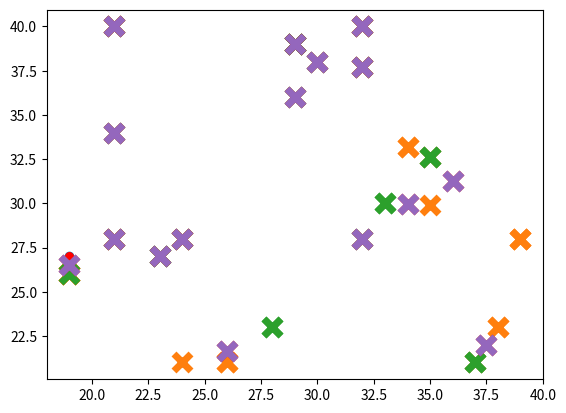

Source code (Python):
import numpy as np
import matplotlib.pyplot as plt
import random
#calc min distance between datapoints and centroids
def cluster_insert(X, mu):
    cluster = {}
    #for every point calc min distance for all centroids
    for x in X:
        value = min([(i[0],np.linalg.norm(x - mu[i[0]]))for i in enumerate(mu)], key=lambda s:s[1])[0]
        try:
            cluster[value].append(x)
        except:
            cluster[value] = [x]
    return cluster

#calc new centroid points
def new_center(mu,cluster):
    #make sorted order
    keys =sorted(cluster.keys())
    #calc new centroid points
    newmu = np.array([(np.mean(cluster[k],axis = 0))for k in keys])
    return newmu

def matched(newmu, oldmu):
    return (set([tuple(a)for a in newmu]) == set([tuple(a)for a in oldmu]))

#k-means algorithm
def Apply_Kmeans(X, K, N):
    # selecting random centroids from dataset and by number of clusters.

    #set initial centroid points
    t1 = np.random.randint(N, size = K)
    oldmu = np.array([X[i]for i in t1])
    #set new centroid points
    t2 = np.random.randint(N, size = K)
    newmu = np.array([X[i]for i in t2])
    #call the function to calc min distance for all data points
    cluster = cluster_insert(X, oldmu)
    itr = 0
    print("Graph after selecting initial clusters with initial centroids:")
    #plot cluster of points
    plot_cluster(oldmu,cluster,itr)
    #iterate until new and old centroids are matched
    while not matched(newmu, oldmu):
        itr = itr + 1
        oldmu = newmu
        cluster= cluster_insert(X,newmu)
        plot_cluster(newmu, cluster,itr)
        newmu = new_center(newmu,cluster)


    plot_cluster(newmu, cluster, itr)
    return
#plot graph using cluster method
def plot_cluster(mu,cluster, itr):
    color = 10 * ['r.','g.','k.','c.','b.','m.']
    print('Iteration number : ',itr)
    #plot the graph after grouping the points to the cluster
    for l in cluster.keys():
        for m in range(len(cluster[l])):
            plt.plot(cluster[l][m][0], cluster[l][m][1], color[l], markersize=10)
    plt.scatter(mu[:,0],mu[:,1],marker = 'x', s = 150, linewidths = 5, zorder = 10)
    plt.show()

#create initial clusters for data points
def init_graph(N, p1, p2):
    #form the matrix by selecting random values
    X = np.array([(random.choice(p1),random.choice(p2))for i in range(N)])
    return X

#logic for taking inputs and plotting
def Simulate_Clusters():
    print(".........Starting Cluster Simulation.........")
    #take Tshirt height and weight
    a = np.array([31.6,28.9,34.7,32.6,29.89,36,33.19,37.69,40,34,23,21,26,27,28,29,30,35,36,37,38,39,40])
    b = np.array([18,19,20,21,22,23,24,25,26,27,28,29,30,31,32,33,34,35,36,37,38,39,40])
    #initialize the graph to plot the datapoints from arrays
    X = init_graph(len(a),b,a)
    plt.scatter(X[:, 0], X[:, 1])
    #display the graph to the user
    plt.show()
    #Apply the K means algorithm
    temp = Apply_Kmeans(X, len(b), len(X))

#main function to call the function Simulate_Clusters
if __name__ == '__main__':
    Simulate_Clusters()